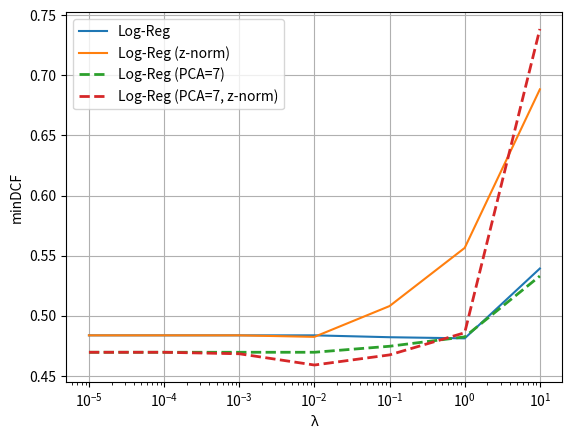

Write Python code to recreate this figure.
import matplotlib.pyplot as plt 

if __name__ == '__main__':
    x = [1e-5, 1e-4, 1e-3, 1e-2, 1e-1, 1, 10]
    lin_nopca = [0.4836885245901639, 0.4836885245901639, 0.4836885245901639, 0.4836885245901639, 0.4821311475409836, 0.481188524590164, 0.5393032786885246]
    lin_nopca_z = [0.4836885245901639, 0.4836885245901639, 0.4836885245901639, 0.48243852459016395, 0.5080532786885246, 0.5564549180327869, 0.6883811475409836]
    lin_pca7 = [0.46961065573770494, 0.46961065573770494, 0.46961065573770494, 0.46961065573770494, 0.4746106557377049, 0.4824180327868852, 0.5330327868852459]
    lin_pca7_z = [0.46961065573770494, 0.46961065573770494, 0.46836065573770497, 0.4589959016393443, 0.4674180327868852, 0.485860655737705, 0.7385860655737705]

    quad_nopca = [0.2924180327868852, 0.29366803278688525, 0.29366803278688525, 0.28991803278688527, 0.29303278688524587, 0.31614754098360653, 0.3314139344262295]
    quad_pca9 = [0.2842622950819672, 0.28301229508196724, 0.28680327868852457, 0.2864754098360655, 0.2880327868852459, 0.3214344262295082, 0.33360655737704914]
    quad_pca8 = [0.28397540983606556, 0.2864754098360655, 0.28522540983606554, 0.28489754098360653, 0.2864549180327869, 0.3164344262295082, 0.33799180327868855]
    quad_pca7 = [0.2655532786885246, 0.26680327868852455, 0.2643032786885246, 0.2618032786885246, 0.28428278688524594, 0.32112704918032786, 0.3311065573770492]
    quad_pca6 = [0.2689959016393443, 0.2689959016393443, 0.2689959016393443, 0.26961065573770493, 0.2889549180327869, 0.3104918032786885, 0.32735655737704916]

    quad_nopca_z = [0.29272540983606554, 0.2924180327868852, 0.2886885245901639, 0.2805327868852459, 0.28897540983606557, 0.32739754098360657, 0.3905122950819672]
    quad_pca7_z = [0.2643032786885246, 0.2643032786885246, 0.2593032786885246, 0.2636680327868853, 0.30645491803278685, 0.3402254098360656, 0.4333196721311475]

    quad_pca7_z_weight = [0.2580532786885246, 0.2555532786885246, 0.2618032786885246, 0.2611680327868853, 0.3052049180327869, 0.3515163934426229, 0.4034016393442623]

    plt.figure()
    plt.plot(x, lin_nopca, label='Log-Reg')
    plt.plot(x, lin_nopca_z, label='Log-Reg (z-norm)')
    plt.plot(x, lin_pca7, label='Log-Reg (PCA=7)', linestyle='--', linewidth=2)
    plt.plot(x, lin_pca7_z, label='Log-Reg (PCA=7, z-norm)', linestyle='--', linewidth=2)
    plt.xscale('log')
    plt.xlabel('λ')
    plt.ylabel('minDCF')
    plt.legend()
    plt.grid()
    plt.savefig('log_reg\\linear_logreg.png')
    plt.close

    plt.figure()
    plt.plot(x, quad_nopca, label='Q-Log-Reg')
    plt.plot(x, quad_nopca_z, label='Q-Log-Reg (z-norm)')
    plt.xscale('log')
    plt.xlabel('λ')
    plt.ylabel('minDCF')
    plt.legend()
    plt.grid()
    plt.savefig('log_reg\\quad.png')
    plt.close()

    plt.figure()
    plt.plot(x, quad_nopca, label='Q-Log-Reg')
    plt.plot(x, quad_pca9, label='Q-Log-Reg (PCA=9)')
    plt.plot(x, quad_pca8, label='Q-Log-Reg (PCA=8)')
    plt.plot(x, quad_pca7, label='Q-Log-Reg (PCA=7)')
    plt.plot(x, quad_pca6, label='Q-Log-Reg (PCA=6)')
    plt.xscale('log')
    plt.xlabel('λ')
    plt.ylabel('minDCF')
    plt.legend()
    plt.grid()
    plt.savefig('log_reg\\quad_diffPCA.png')
    plt.close()

    plt.figure()
    plt.plot(x, quad_pca7, label='Q-Log-Reg (PCA=7)')
    plt.plot(x, quad_pca7_z, label='Q-Log-Reg (PCA=7. z-norm)')
    plt.plot(x, quad_pca7_z_weight, label='Q-Log-Reg (PCA=7. z-norm, pre-weighted)')
    plt.xscale('log')
    plt.xlabel('λ')
    plt.ylabel('minDCF')
    plt.legend()
    plt.grid()
    plt.savefig('log_reg\\quad_best.png')
    plt.close()